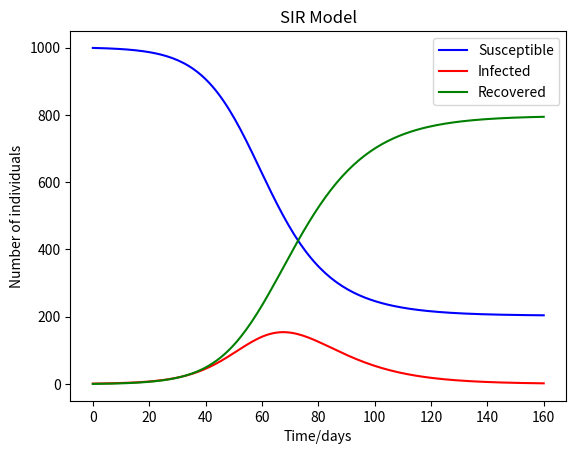

Here is the Python script that generated this plot:
import numpy as np
from scipy.integrate import odeint
import matplotlib.pyplot as plt

# Function that returns dy/dt

def SIR_model(y, t, N, beta, gamma):
    S, I, R = y
    dSdt = -beta * S * I / N
    dIdt = beta * S * I / N - gamma * I
    dRdt = gamma * I
    return dSdt, dIdt, dRdt

# Total population, N
N = 1000
# Initial number of infected and recovered individuals, I0 and R0
I0, R0 = 1, 0
# Everyone else, S0, is susceptible to infection initially.
S0 = N - I0 - R0
# Contact rate, beta, and mean recovery rate, gamma, (in 1/days)
beta, gamma = 0.2, 1/10
# A grid of time points (in days)
t = np.linspace(0, 160, 160)
# Initial conditions vector
y0 = S0, I0, R0
# Integrate the SIR equations over the time grid, t.
ret = odeint(SIR_model, y0, t, args=(N, beta, gamma))
S, I, R = ret.T

# Plot the data on three separate curves for S(t), I(t) and R(t)
plt.plot(t, S, 'b', label='Susceptible')
plt.plot(t, I, 'r', label='Infected')
plt.plot(t, R, 'g', label='Recovered')
plt.xlabel('Time/days')
plt.ylabel('Number of individuals')
plt.title('SIR Model')
plt.legend()
plt.show()
